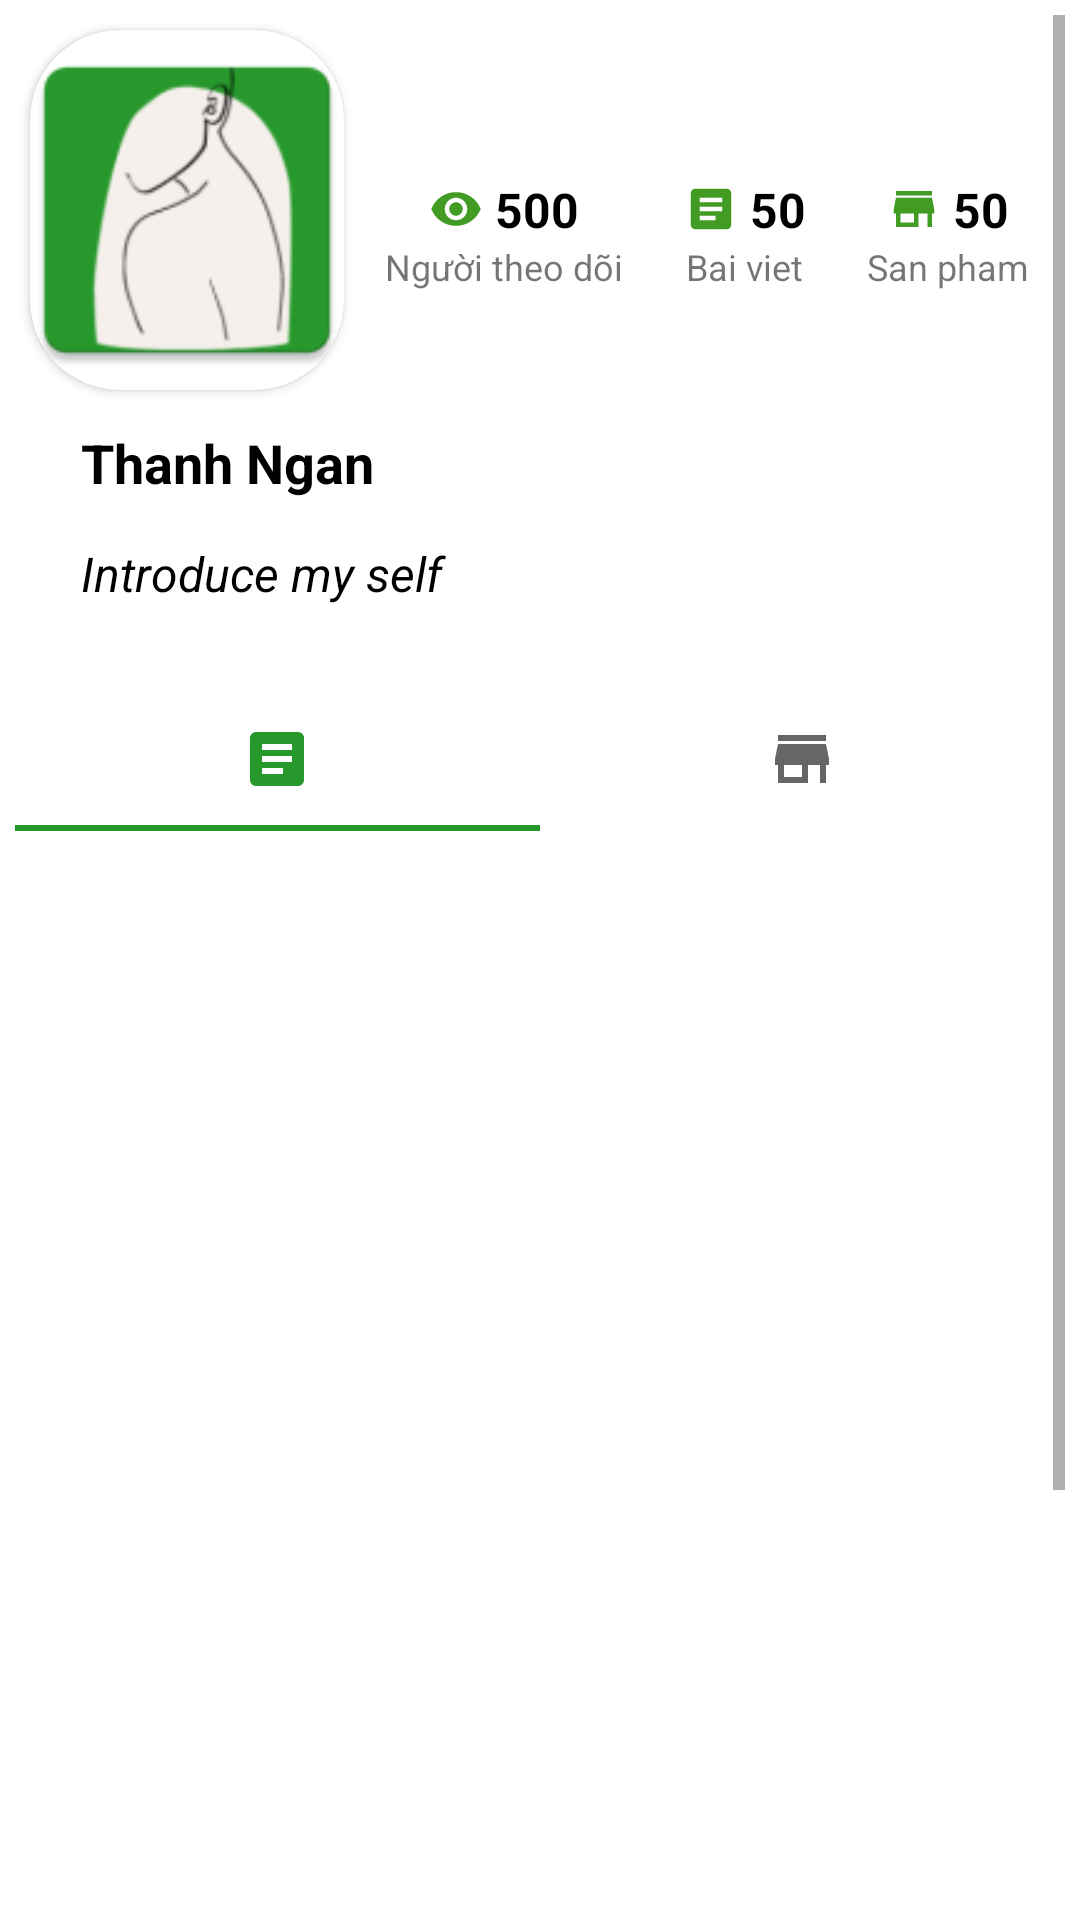

Produce the Android XML layout that renders to this screen, including the resource entries it uses.
<!-- AndroidManifest.xml: application theme Theme.Blog_javacode -->
<!-- res/layout/fragment_person.xml -->
<?xml version="1.0" encoding="utf-8"?>
<RelativeLayout xmlns:android="http://schemas.android.com/apk/res/android"
    xmlns:tools="http://schemas.android.com/tools"
    android:layout_width="match_parent"
    android:layout_height="match_parent"
    xmlns:app="http://schemas.android.com/apk/res-auto"
    tools:context=".person.PersonFragment">


    <ScrollView
        android:layout_width="match_parent"
        android:layout_height="match_parent"
        android:layout_marginStart="5dp"
        android:layout_marginTop="5dp"
        android:layout_marginEnd="5dp"
        android:layout_marginBottom="5dp">


        <LinearLayout
            android:layout_width="match_parent"
            android:layout_height="wrap_content"
            android:orientation="vertical">


            <LinearLayout
                android:layout_width="match_parent"
                android:layout_height="wrap_content"
                android:orientation="horizontal">

                <androidx.cardview.widget.CardView
                    android:layout_width="70dp"
                    android:layout_height="120dp"
                    android:layout_margin="5dp"
                    android:layout_weight="1"
                    android:padding="3dp"
                    app:cardCornerRadius="30dp">

                    <ImageView
                        android:id="@+id/idIVPersonDetail"
                        android:layout_width="match_parent"
                        android:layout_height="match_parent"
                        android:scaleType="centerCrop"
                        android:src="@mipmap/ic_logo" />
                </androidx.cardview.widget.CardView>


                <RelativeLayout
                    android:layout_width="wrap_content"
                    android:layout_height="match_parent"
                    android:layout_marginEnd="3dp"
                    android:layout_weight="0.5">

                    <TextView
                        android:id="@+id/idTVViewPersonDetail"
                        android:layout_width="wrap_content"
                        android:layout_height="wrap_content"
                        android:layout_centerInParent="true"
                        android:text=" 500"
                        android:textColor="@color/black"
                        android:textSize="16sp"
                        android:textStyle="bold"
                        app:drawableStartCompat="@drawable/ic_baseline_remove_red_eye_18" />

                    <TextView
                        android:layout_width="wrap_content"
                        android:layout_height="wrap_content"
                        android:layout_below="@id/idTVViewPersonDetail"
                        android:layout_centerInParent="true"
                        android:text="Người theo dõi"
                        android:textSize="12sp" />
                </RelativeLayout>

                <RelativeLayout
                    android:layout_width="wrap_content"
                    android:layout_height="match_parent"
                    android:layout_marginEnd="3dp"
                    android:layout_weight="0.5">

                    <TextView
                        android:id="@+id/idTVPostNPersonDetail"
                        android:layout_width="wrap_content"
                        android:layout_height="wrap_content"
                        android:layout_centerInParent="true"
                        android:text=" 50"
                        android:textColor="@color/black"
                        android:textSize="16sp"
                        android:textStyle="bold"
                        app:drawableStartCompat="@drawable/ic_baseline_article_18" />

                    <TextView
                        android:layout_width="wrap_content"
                        android:layout_height="wrap_content"
                        android:layout_below="@id/idTVPostNPersonDetail"
                        android:layout_centerInParent="true"
                        android:text="Bai viet"
                        android:textSize="12sp" />
                </RelativeLayout>

                <RelativeLayout
                    android:layout_width="wrap_content"
                    android:layout_height="match_parent"
                    android:layout_marginEnd="3dp"
                    android:layout_weight="0.5">

                    <TextView
                        android:id="@+id/idTVProdNPersonDetail"
                        android:layout_width="wrap_content"
                        android:layout_height="wrap_content"
                        android:layout_centerInParent="true"
                        android:text=" 50"
                        android:textColor="@color/black"
                        android:textSize="16sp"
                        android:textStyle="bold"
                        app:drawableStartCompat="@drawable/ic_baseline_store_18" />

                    <TextView
                        android:layout_width="wrap_content"
                        android:layout_height="wrap_content"
                        android:layout_below="@id/idTVProdNPersonDetail"
                        android:layout_centerInParent="true"
                        android:text="San pham"
                        android:textSize="12sp" />
                </RelativeLayout>


            </LinearLayout>

            <TextView
                android:id="@+id/idTVNamePersonDetail"
                android:layout_width="match_parent"
                android:layout_height="wrap_content"
                android:layout_margin="7dp"
                android:paddingStart="15dp"
                android:text="Thanh Ngan"
                android:textColor="@color/black"
                android:textSize="18sp"
                android:textStyle="bold"
                tools:ignore="RtlSymmetry" />

            <TextView
                android:id="@+id/idTVIntroPersonDetail"
                android:layout_width="match_parent"
                android:layout_height="wrap_content"
                android:layout_margin="7dp"
                android:paddingStart="15dp"
                android:text="Introduce my self"
                android:textColor="@color/black"
                android:textSize="16sp"
                android:textStyle="italic"
                tools:ignore="RtlSymmetry" />


            <com.google.android.material.button.MaterialButtonToggleGroup
                android:id="@+id/toggleButton"
                android:layout_width="match_parent"
                android:layout_height="wrap_content"
                android:layout_margin="10dp"
                android:gravity="center">

                <Button
                    android:id="@+id/ideditinfo"
                    style="?attr/materialButtonOutlinedStyle"
                    android:layout_width="wrap_content"
                    android:layout_height="wrap_content"
                    android:text="Thông tin"
                    android:textAllCaps="false"
                    android:textSize="12sp"

                    app:cornerRadius="10dp"
                    app:icon="@drawable/ic_baseline_edit_note_24" />

                <Button
                    android:id="@+id/idbtncreatepost"
                    style="?attr/materialButtonOutlinedStyle"
                    android:layout_width="wrap_content"
                    android:layout_height="wrap_content"
                    android:text="Bài viết"
                    android:textAllCaps="false"
                    android:textSize="12sp"
                    app:cornerRadius="10dp"
                    app:icon="@drawable/ic_baseline_post_add_24" />

                <Button
                    android:id="@+id/idbtncreateproduct"
                    style="?attr/materialButtonOutlinedStyle"
                    android:layout_width="wrap_content"
                    android:layout_height="wrap_content"
                    android:text="Sản phẩm"
                    android:textAllCaps="false"
                    android:textSize="12sp"
                    app:cornerRadius="10dp"
                    app:icon="@drawable/ic_baseline_add_business_24" />
            </com.google.android.material.button.MaterialButtonToggleGroup>


            <com.google.android.material.tabs.TabLayout
                android:id="@+id/idtablayoutperson"
                android:layout_width="match_parent"
                android:layout_height="wrap_content">

                <com.google.android.material.tabs.TabItem
                    android:layout_width="wrap_content"
                    android:layout_height="wrap_content"
                    android:icon="@drawable/ic_baseline_article_24" />

                <com.google.android.material.tabs.TabItem
                    android:layout_width="wrap_content"
                    android:layout_height="wrap_content"
                    android:icon="@drawable/ic_baseline_store_24" />
            </com.google.android.material.tabs.TabLayout>

            <androidx.viewpager.widget.ViewPager
                android:id="@+id/viewpagerpersondetail"
                android:layout_width="match_parent"
                android:layout_height="535dp" />

        </LinearLayout>
    </ScrollView>
</RelativeLayout>
<!-- resources referenced by this layout -->
<resources>
  <color name="black">#FF000000</color>
  <!-- drawable ic_baseline_add_business_24 (drawable) -->
  <vector android:height="24dp" android:tint="#51BA12"
      android:viewportHeight="24" android:viewportWidth="24"
      android:width="24dp" xmlns:android="http://schemas.android.com/apk/res/android">
      <path android:fillColor="@android:color/white" android:pathData="M15,17h2v-3h1v-2l-1,-5H2l-1,5v2h1v6h9v-6h4V17zM9,18H4v-4h5V18z"/>
      <path android:fillColor="@android:color/white" android:pathData="M2,4h15v2h-15z"/>
      <path android:fillColor="@android:color/white" android:pathData="M20,18l0,-3l-2,0l0,3l-3,0l0,2l3,0l0,3l2,0l0,-3l3,0l0,-2z"/>
  </vector>
  <!-- drawable ic_baseline_article_18 (drawable) -->
  <vector android:autoMirrored="true" android:height="18dp"
      android:tint="#429B22" android:viewportHeight="24"
      android:viewportWidth="24" android:width="18dp" xmlns:android="http://schemas.android.com/apk/res/android">
      <path android:fillColor="@android:color/white" android:pathData="M19,3L5,3c-1.1,0 -2,0.9 -2,2v14c0,1.1 0.9,2 2,2h14c1.1,0 2,-0.9 2,-2L21,5c0,-1.1 -0.9,-2 -2,-2zM14,17L7,17v-2h7v2zM17,13L7,13v-2h10v2zM17,9L7,9L7,7h10v2z"/>
  </vector>
  <!-- drawable ic_baseline_article_24 (drawable) -->
  <vector android:autoMirrored="true" android:height="24dp"
      android:tint="#429B22" android:viewportHeight="24"
      android:viewportWidth="24" android:width="24dp" xmlns:android="http://schemas.android.com/apk/res/android">
      <path android:fillColor="@android:color/white" android:pathData="M19,3L5,3c-1.1,0 -2,0.9 -2,2v14c0,1.1 0.9,2 2,2h14c1.1,0 2,-0.9 2,-2L21,5c0,-1.1 -0.9,-2 -2,-2zM14,17L7,17v-2h7v2zM17,13L7,13v-2h10v2zM17,9L7,9L7,7h10v2z"/>
  </vector>
  <!-- drawable ic_baseline_remove_red_eye_18 (drawable) -->
  <vector android:height="18dp" android:tint="#429B22"
      android:viewportHeight="24" android:viewportWidth="24"
      android:width="18dp" xmlns:android="http://schemas.android.com/apk/res/android">
      <path android:fillColor="@android:color/white" android:pathData="M12,4.5C7,4.5 2.73,7.61 1,12c1.73,4.39 6,7.5 11,7.5s9.27,-3.11 11,-7.5c-1.73,-4.39 -6,-7.5 -11,-7.5zM12,17c-2.76,0 -5,-2.24 -5,-5s2.24,-5 5,-5 5,2.24 5,5 -2.24,5 -5,5zM12,9c-1.66,0 -3,1.34 -3,3s1.34,3 3,3 3,-1.34 3,-3 -1.34,-3 -3,-3z"/>
  </vector>
  <!-- drawable ic_baseline_store_18 (drawable) -->
  <vector android:height="18dp" android:tint="#429B22"
      android:viewportHeight="24" android:viewportWidth="24"
      android:width="18dp" xmlns:android="http://schemas.android.com/apk/res/android">
      <path android:fillColor="@android:color/white" android:pathData="M20,4L4,4v2h16L20,4zM21,14v-2l-1,-5L4,7l-1,5v2h1v6h10v-6h4v6h2v-6h1zM12,18L6,18v-4h6v4z"/>
  </vector>
  <!-- drawable ic_baseline_store_24 (drawable) -->
  <vector android:height="24dp" android:tint="#429B22"
      android:viewportHeight="24" android:viewportWidth="24"
      android:width="24dp" xmlns:android="http://schemas.android.com/apk/res/android">
      <path android:fillColor="@android:color/white" android:pathData="M20,4L4,4v2h16L20,4zM21,14v-2l-1,-5L4,7l-1,5v2h1v6h10v-6h4v6h2v-6h1zM12,18L6,18v-4h6v4z"/>
  </vector>
  <style name="Theme.Blog_javacode" parent="Theme.MaterialComponents.Light.NoActionBar">
          
          <item name="colorPrimary">@color/green</item>
          <item name="colorPrimaryVariant">@color/purple_700</item>
          <item name="colorOnPrimary">@color/white</item>
          
          <item name="colorSecondary">@color/teal_200</item>
          <item name="colorSecondaryVariant">@color/teal_700</item>
          <item name="colorOnSecondary">@color/black</item>
          
          <item name="android:statusBarColor" tools:targetApi="l">?attr/colorPrimaryVariant</item>
          
  
      </style>
  <color name="green">#27992C</color>
  <color name="purple_700">#FF3700B3</color>
  <color name="white">#FFFFFFFF</color>
  <color name="teal_200">#FF03DAC5</color>
  <color name="teal_700">#FF018786</color>
</resources>
